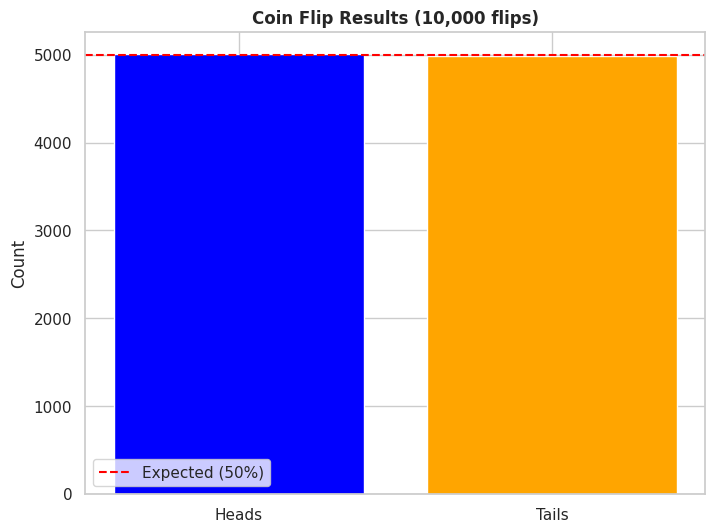
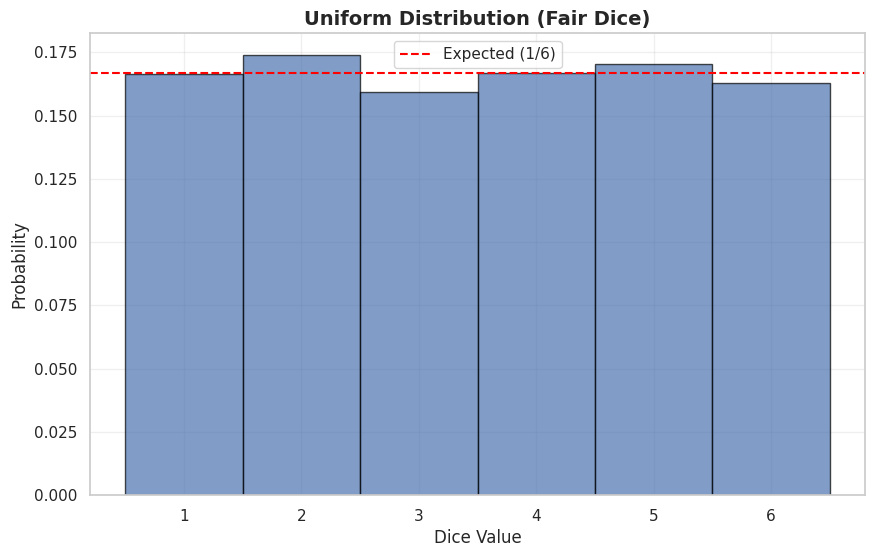
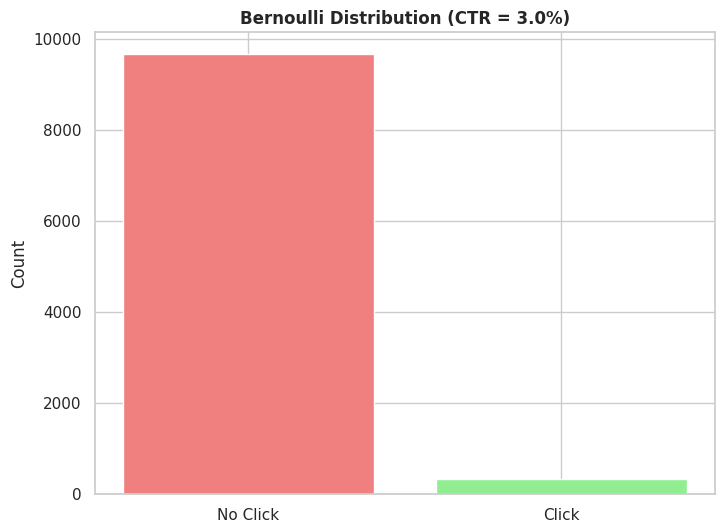
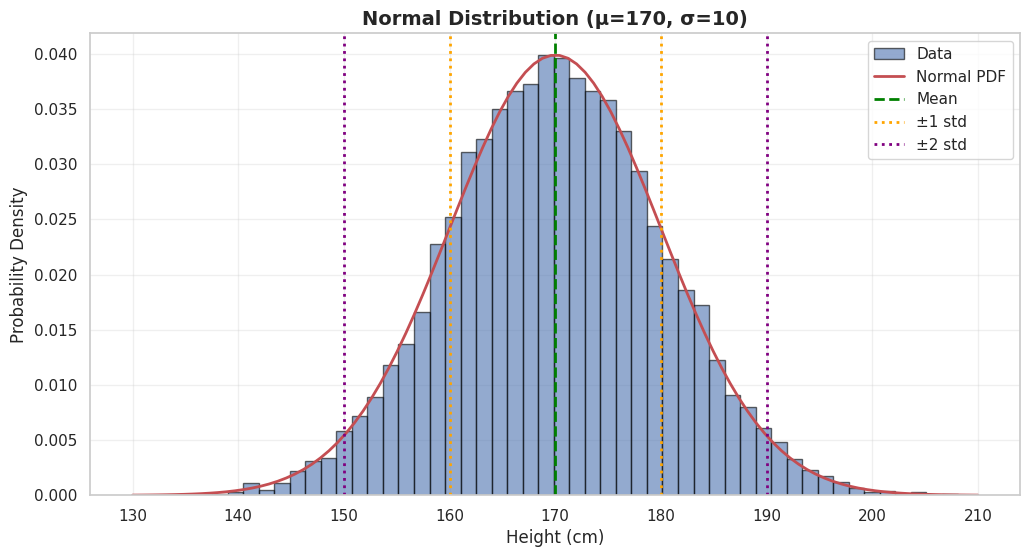
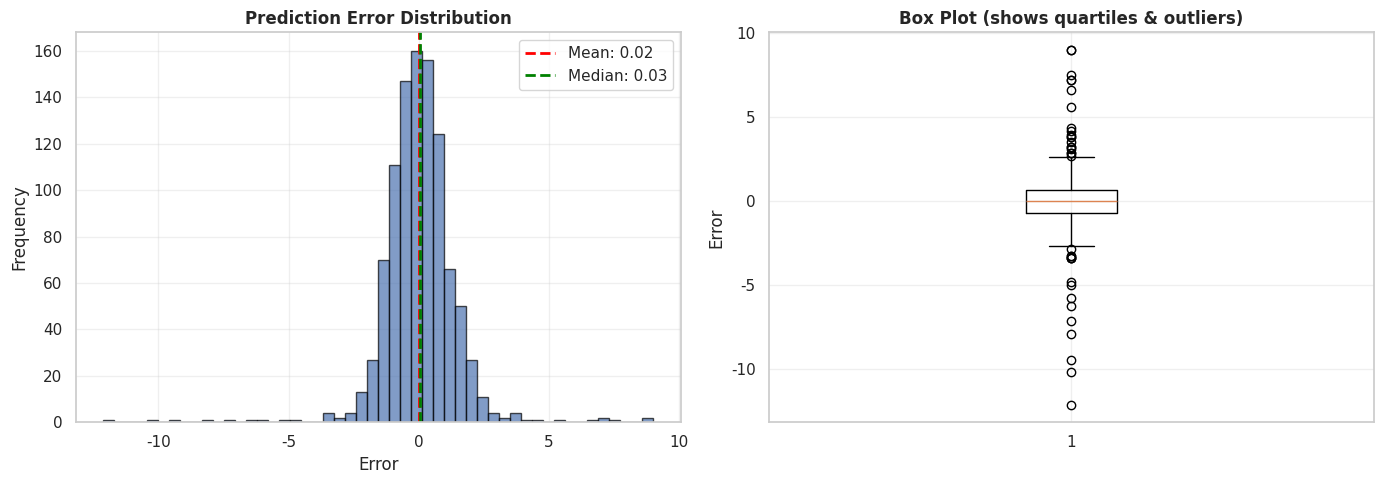
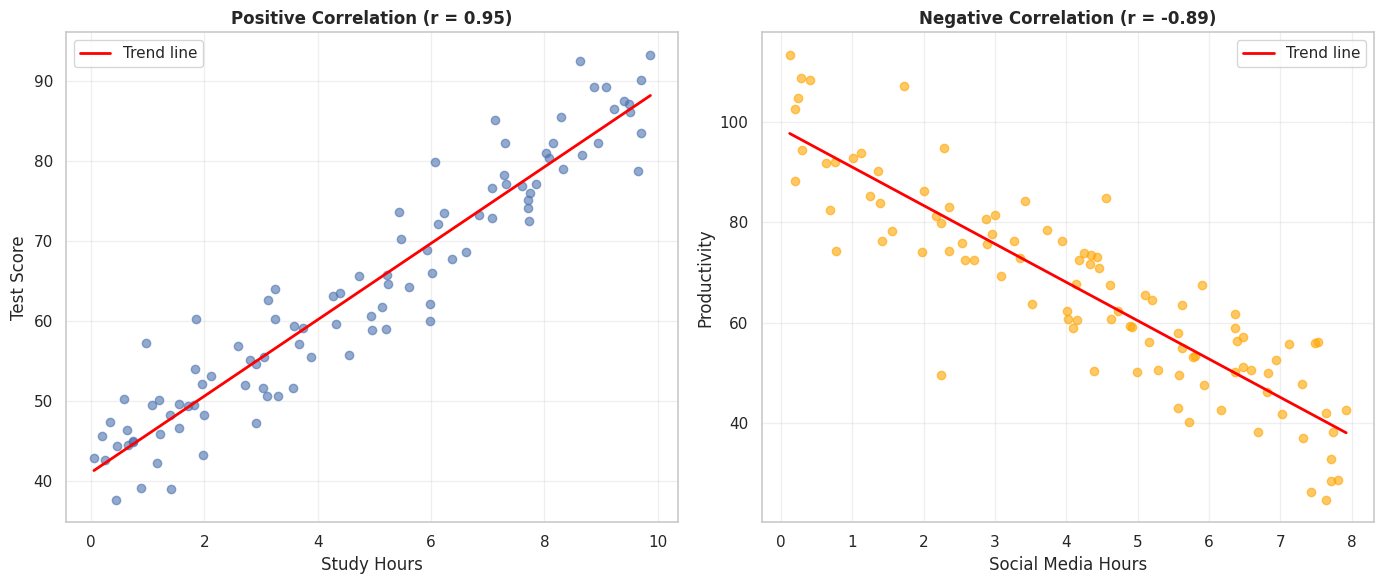
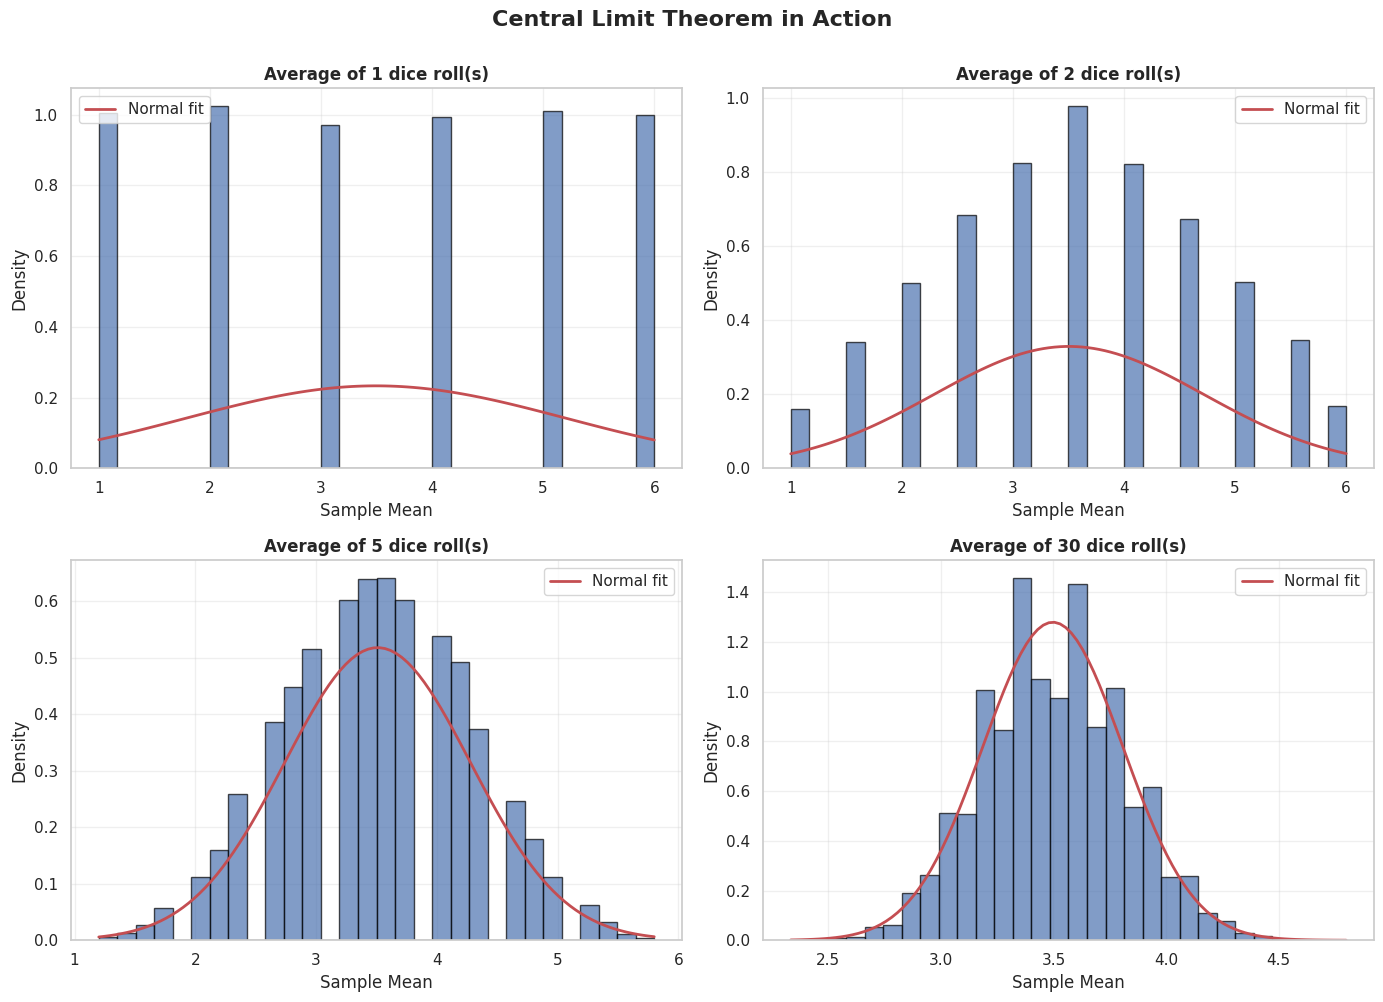
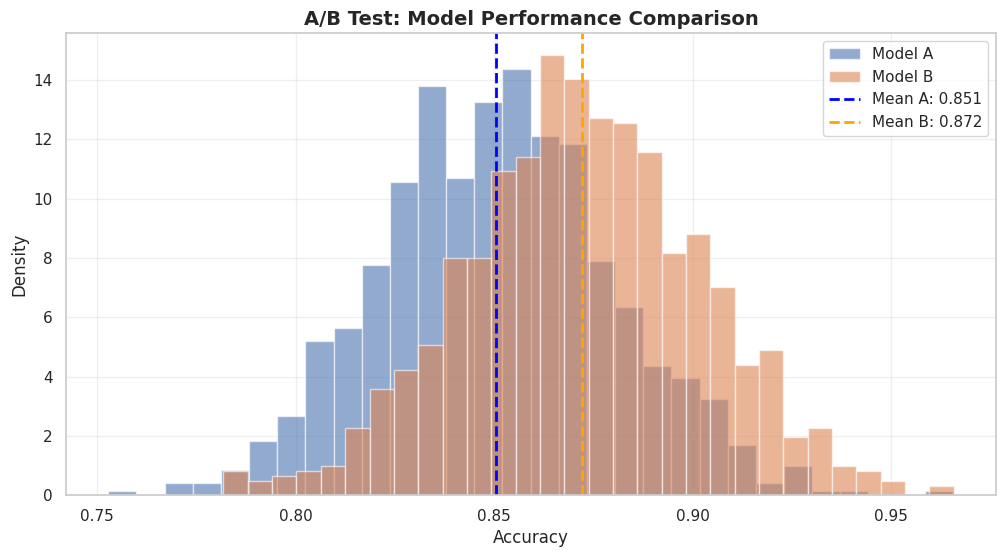
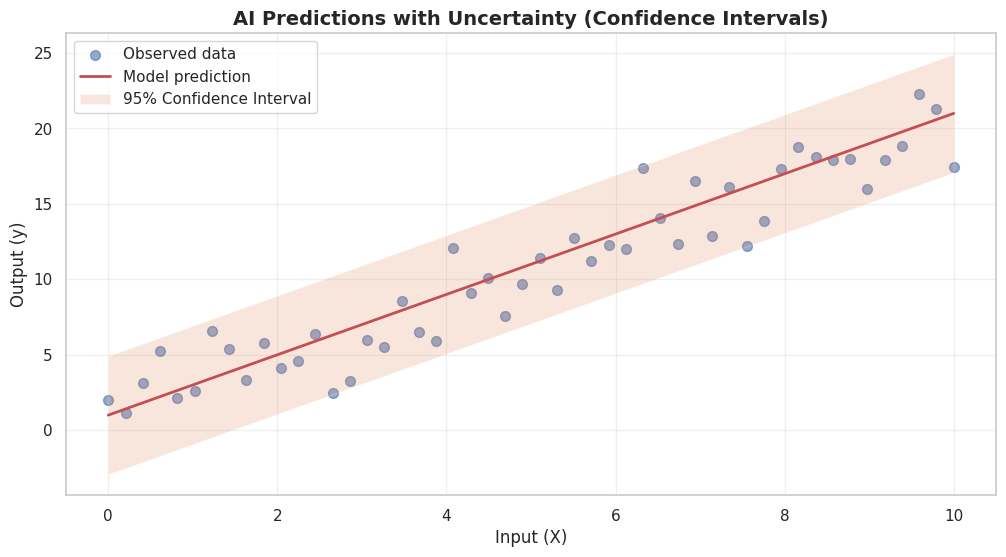
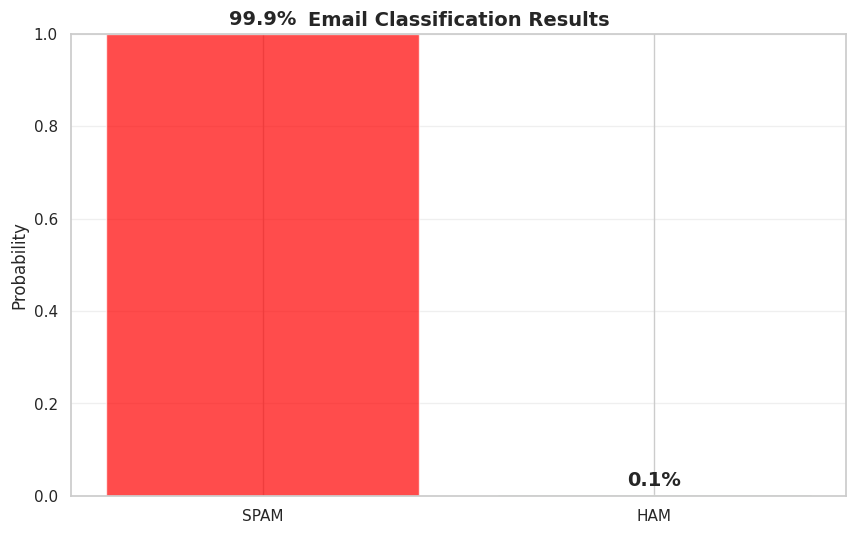

Recreate these plots in Python, in order.
import numpy as np
import matplotlib.pyplot as plt
import seaborn as sns
from scipy import stats

# Set style
sns.set_theme(style="whitegrid")
np.random.seed(42)

print("NumPy version:", np.__version__)
print("✅ Ready to explore probability!")

# Simulate coin flips
n_flips = 10000
flips = np.random.choice(['Heads', 'Tails'], size=n_flips)

# Count outcomes
heads_count = np.sum(flips == 'Heads')
tails_count = np.sum(flips == 'Tails')

# Calculate probabilities
p_heads = heads_count / n_flips
p_tails = tails_count / n_flips

print(f"🎲 Coin Flip Simulation ({n_flips:,} flips)\n")
print("=" * 50)
print(f"Heads: {heads_count:,} ({p_heads:.3f})")
print(f"Tails: {tails_count:,} ({p_tails:.3f})")
print(f"\n✅ P(Heads) + P(Tails) = {p_heads + p_tails:.3f} (should be 1.0)")

# Visualize
plt.figure(figsize=(8, 6))
plt.bar(['Heads', 'Tails'], [heads_count, tails_count], color=['blue', 'orange'])
plt.ylabel('Count')
plt.title(f'Coin Flip Results ({n_flips:,} flips)', fontweight='bold')
plt.axhline(y=n_flips/2, color='red', linestyle='--', label='Expected (50%)')
plt.legend()
plt.show()

print("\n🧠 Law of Large Numbers:")
print("   More trials → Closer to theoretical probability (0.5)")

# Email spam classifier example
print("📧 EMAIL SPAM CLASSIFICATION\n")
print("=" * 60)

# Dataset statistics (simulated)
total_emails = 10000
spam_emails = 3000
ham_emails = 7000

# Word "free" statistics
free_in_spam = 2400  # 80% of spam contains "free"
free_in_ham = 700    # 10% of ham contains "free"

# Calculate probabilities
P_spam = spam_emails / total_emails
P_ham = ham_emails / total_emails
P_free_given_spam = free_in_spam / spam_emails
P_free_given_ham = free_in_ham / ham_emails

print(f"Dataset: {total_emails:,} emails")
print(f"  Spam: {spam_emails:,} ({P_spam:.1%})")
print(f"  Ham:  {ham_emails:,} ({P_ham:.1%})")
print()
print(f"Word 'free' statistics:")
print(f"  P('free' | spam) = {P_free_given_spam:.1%}")
print(f"  P('free' | ham)  = {P_free_given_ham:.1%}")

# Bayes' Theorem: P(spam | "free")
P_free = (free_in_spam + free_in_ham) / total_emails
P_spam_given_free = (P_free_given_spam * P_spam) / P_free

print(f"\n🎯 If email contains 'free':")
print(f"  P(spam | 'free') = {P_spam_given_free:.1%}")
print(f"  P(ham  | 'free') = {1-P_spam_given_free:.1%}")

print("\n✨ This is the foundation of Naive Bayes classifiers!")

# Dice roll - uniform distribution
dice_rolls = np.random.randint(1, 7, size=10000)

plt.figure(figsize=(10, 6))
plt.hist(dice_rolls, bins=np.arange(0.5, 7.5, 1), 
        edgecolor='black', alpha=0.7, density=True)
plt.xlabel('Dice Value', fontsize=12)
plt.ylabel('Probability', fontsize=12)
plt.title('Uniform Distribution (Fair Dice)', fontsize=14, fontweight='bold')
plt.xticks(range(1, 7))
plt.axhline(y=1/6, color='red', linestyle='--', label='Expected (1/6)')
plt.legend()
plt.grid(True, alpha=0.3)
plt.show()

print("🎲 Each outcome has equal probability: 1/6 ≈ 16.67%")

# Click-through rate (CTR) simulation
p_click = 0.03  # 3% CTR
n_impressions = 10000

clicks = np.random.binomial(1, p_click, n_impressions)
total_clicks = np.sum(clicks)

print(f"📱 Ad Click Simulation\n")
print("=" * 50)
print(f"Impressions: {n_impressions:,}")
print(f"Clicks: {total_clicks} ({total_clicks/n_impressions:.2%})")
print(f"Expected: {p_click:.1%}")

plt.figure(figsize=(8, 6))
plt.bar(['No Click', 'Click'], 
       [n_impressions - total_clicks, total_clicks],
       color=['lightcoral', 'lightgreen'])
plt.ylabel('Count')
plt.title(f'Bernoulli Distribution (CTR = {p_click:.1%})', fontweight='bold')
plt.show()

print("\n🧠 AI Applications:")
print("  - Binary classification (spam/ham, fraud/legit)")
print("  - Conversion prediction")
print("  - A/B testing")

# Height distribution (classic example)
mean_height = 170  # cm
std_height = 10    # cm
heights = np.random.normal(mean_height, std_height, 10000)

plt.figure(figsize=(12, 6))

# Histogram + KDE
plt.hist(heights, bins=50, density=True, alpha=0.6, 
        edgecolor='black', label='Data')

# Theoretical normal distribution
x = np.linspace(130, 210, 100)
pdf = stats.norm.pdf(x, mean_height, std_height)
plt.plot(x, pdf, 'r-', linewidth=2, label='Normal PDF')

# Mark mean and standard deviations
plt.axvline(mean_height, color='green', linestyle='--', linewidth=2, label='Mean')
plt.axvline(mean_height - std_height, color='orange', linestyle=':', linewidth=2, label='±1 std')
plt.axvline(mean_height + std_height, color='orange', linestyle=':', linewidth=2)
plt.axvline(mean_height - 2*std_height, color='purple', linestyle=':', linewidth=2, label='±2 std')
plt.axvline(mean_height + 2*std_height, color='purple', linestyle=':', linewidth=2)

plt.xlabel('Height (cm)', fontsize=12)
plt.ylabel('Probability Density', fontsize=12)
plt.title(f'Normal Distribution (μ={mean_height}, σ={std_height})', 
         fontsize=14, fontweight='bold')
plt.legend()
plt.grid(True, alpha=0.3)
plt.show()

print("📊 68-95-99.7 Rule (Empirical Rule):\n")
within_1std = np.sum((heights >= mean_height - std_height) & 
                    (heights <= mean_height + std_height)) / len(heights)
within_2std = np.sum((heights >= mean_height - 2*std_height) & 
                    (heights <= mean_height + 2*std_height)) / len(heights)
within_3std = np.sum((heights >= mean_height - 3*std_height) & 
                    (heights <= mean_height + 3*std_height)) / len(heights)

print(f"  Within ±1σ: {within_1std:.1%} (theory: 68%)")
print(f"  Within ±2σ: {within_2std:.1%} (theory: 95%)")
print(f"  Within ±3σ: {within_3std:.1%} (theory: 99.7%)")

print("\n🧠 Why it matters for AI:")
print("  - Many natural phenomena are normally distributed")
print("  - Central Limit Theorem: Averages → Normal")
print("  - Neural network weight initialization")
print("  - Noise in data")
print("  - Bayesian inference")

# AI model prediction errors (residuals)
np.random.seed(42)
errors = np.concatenate([
    np.random.normal(0, 1, 950),  # Most errors are small
    np.random.normal(0, 5, 50)    # Some large outliers
])

# Calculate statistics
mean = np.mean(errors)
median = np.median(errors)
mode = stats.mode(errors.round(1), keepdims=True)[0][0]
std = np.std(errors)
variance = np.var(errors)

print("📊 MODEL PREDICTION ERRORS ANALYSIS\n")
print("=" * 60)
print(f"Mean:     {mean:8.3f}  (average error)")
print(f"Median:   {median:8.3f}  (middle value, robust to outliers)")
print(f"Std Dev:  {std:8.3f}  (spread of errors)")
print(f"Variance: {variance:8.3f}  (squared std dev)")
print(f"Min:      {errors.min():8.3f}")
print(f"Max:      {errors.max():8.3f}")

# Visualize
plt.figure(figsize=(14, 5))

# Histogram
plt.subplot(1, 2, 1)
plt.hist(errors, bins=50, edgecolor='black', alpha=0.7)
plt.axvline(mean, color='red', linestyle='--', linewidth=2, label=f'Mean: {mean:.2f}')
plt.axvline(median, color='green', linestyle='--', linewidth=2, label=f'Median: {median:.2f}')
plt.xlabel('Error')
plt.ylabel('Frequency')
plt.title('Prediction Error Distribution', fontweight='bold')
plt.legend()
plt.grid(True, alpha=0.3)

# Box plot
plt.subplot(1, 2, 2)
plt.boxplot(errors, vert=True)
plt.ylabel('Error')
plt.title('Box Plot (shows quartiles & outliers)', fontweight='bold')
plt.grid(True, alpha=0.3)

plt.tight_layout()
plt.show()

print("\n🎯 Key insights:")
print("  - Most errors are small (good!)")
print("  - Some large outliers exist")
print("  - Median is closer to typical value than mean")

# Generate correlated data
np.random.seed(42)
n = 100

# Positive correlation
study_hours = np.random.uniform(0, 10, n)
test_score = 40 + 5 * study_hours + np.random.normal(0, 5, n)

# Negative correlation
social_media_hours = np.random.uniform(0, 8, n)
productivity = 100 - 8 * social_media_hours + np.random.normal(0, 10, n)

# Calculate correlations
corr_positive = np.corrcoef(study_hours, test_score)[0, 1]
corr_negative = np.corrcoef(social_media_hours, productivity)[0, 1]

# Visualize
fig, axes = plt.subplots(1, 2, figsize=(14, 6))

# Positive correlation
axes[0].scatter(study_hours, test_score, alpha=0.6)
axes[0].plot(np.unique(study_hours), 
            np.poly1d(np.polyfit(study_hours, test_score, 1))(np.unique(study_hours)),
            color='red', linewidth=2, label='Trend line')
axes[0].set_xlabel('Study Hours')
axes[0].set_ylabel('Test Score')
axes[0].set_title(f'Positive Correlation (r = {corr_positive:.2f})', fontweight='bold')
axes[0].legend()
axes[0].grid(True, alpha=0.3)

# Negative correlation
axes[1].scatter(social_media_hours, productivity, alpha=0.6, color='orange')
axes[1].plot(np.unique(social_media_hours), 
            np.poly1d(np.polyfit(social_media_hours, productivity, 1))(np.unique(social_media_hours)),
            color='red', linewidth=2, label='Trend line')
axes[1].set_xlabel('Social Media Hours')
axes[1].set_ylabel('Productivity')
axes[1].set_title(f'Negative Correlation (r = {corr_negative:.2f})', fontweight='bold')
axes[1].legend()
axes[1].grid(True, alpha=0.3)

plt.tight_layout()
plt.show()

print("📊 Correlation Coefficient (r):\n")
print("  r = +1: Perfect positive correlation")
print("  r = 0:  No correlation")
print("  r = -1: Perfect negative correlation")
print("\n🧠 AI Applications:")
print("  - Feature selection (remove correlated features)")
print("  - Understanding relationships in data")
print("  - Multicollinearity detection")
print("\n⚠️ Warning: Correlation ≠ Causation!")

# Demonstrate CLT with dice rolls
sample_sizes = [1, 2, 5, 30]
n_samples = 10000

fig, axes = plt.subplots(2, 2, figsize=(14, 10))
axes = axes.flatten()

for idx, n in enumerate(sample_sizes):
    # Roll dice and take average
    samples = np.random.randint(1, 7, size=(n_samples, n))
    sample_means = samples.mean(axis=1)
    
    # Plot histogram
    axes[idx].hist(sample_means, bins=30, density=True, 
                  edgecolor='black', alpha=0.7)
    
    # Overlay normal distribution
    x = np.linspace(sample_means.min(), sample_means.max(), 100)
    pdf = stats.norm.pdf(x, sample_means.mean(), sample_means.std())
    axes[idx].plot(x, pdf, 'r-', linewidth=2, label='Normal fit')
    
    axes[idx].set_title(f'Average of {n} dice roll(s)', fontweight='bold')
    axes[idx].set_xlabel('Sample Mean')
    axes[idx].set_ylabel('Density')
    axes[idx].legend()
    axes[idx].grid(True, alpha=0.3)

plt.suptitle('Central Limit Theorem in Action', fontsize=16, fontweight='bold', y=1.00)
plt.tight_layout()
plt.show()

print("🔔 Central Limit Theorem:\n")
print("  The average of many random samples tends toward a normal distribution,")
print("  regardless of the original distribution!")
print("\n🧠 Why it matters:")
print("  - Explains why normal distribution is everywhere")
print("  - Foundation of statistical inference")
print("  - Enables hypothesis testing")
print("  - Used in confidence intervals")

# A/B test: Did the new AI model improve performance?
print("🧪 A/B TEST: MODEL IMPROVEMENT\n")
print("=" * 60)

# Model A (old)
np.random.seed(42)
model_a_accuracy = np.random.normal(0.85, 0.03, 1000)  # Mean: 85%

# Model B (new - supposedly better)
model_b_accuracy = np.random.normal(0.87, 0.03, 1000)  # Mean: 87%

# Statistics
mean_a = model_a_accuracy.mean()
mean_b = model_b_accuracy.mean()
std_a = model_a_accuracy.std()
std_b = model_b_accuracy.std()

print(f"Model A (Baseline):")
print(f"  Mean accuracy: {mean_a:.3f} ± {std_a:.3f}")
print(f"\nModel B (New):")
print(f"  Mean accuracy: {mean_b:.3f} ± {std_b:.3f}")
print(f"\nDifference: {mean_b - mean_a:.3f} ({(mean_b-mean_a)/mean_a*100:+.1f}%)")

# Perform t-test
t_stat, p_value = stats.ttest_ind(model_b_accuracy, model_a_accuracy)

print(f"\n📊 Statistical Test (t-test):")
print(f"  t-statistic: {t_stat:.3f}")
print(f"  p-value: {p_value:.6f}")

alpha = 0.05
if p_value < alpha:
    print(f"\n✅ Result: SIGNIFICANT (p < {alpha})")
    print("   Model B is statistically better than Model A!")
else:
    print(f"\n❌ Result: NOT SIGNIFICANT (p >= {alpha})")
    print("   Cannot conclude Model B is better.")

# Visualize
plt.figure(figsize=(12, 6))
plt.hist(model_a_accuracy, bins=30, alpha=0.6, label='Model A', density=True)
plt.hist(model_b_accuracy, bins=30, alpha=0.6, label='Model B', density=True)
plt.axvline(mean_a, color='blue', linestyle='--', linewidth=2, label=f'Mean A: {mean_a:.3f}')
plt.axvline(mean_b, color='orange', linestyle='--', linewidth=2, label=f'Mean B: {mean_b:.3f}')
plt.xlabel('Accuracy', fontsize=12)
plt.ylabel('Density', fontsize=12)
plt.title('A/B Test: Model Performance Comparison', fontsize=14, fontweight='bold')
plt.legend()
plt.grid(True, alpha=0.3)
plt.show()

print("\n🎯 Interpretation:")
print(f"  p-value = {p_value:.6f}")
print(f"  This means: {p_value*100:.4f}% chance of seeing this difference by random chance")
print(f"  Since p < 0.05, we're >95% confident the improvement is real!")

# Simulate AI model predictions with uncertainty
np.random.seed(42)

# True relationship: y = 2x + 1 + noise
X = np.linspace(0, 10, 50)
y_true = 2 * X + 1
y_observed = y_true + np.random.normal(0, 2, len(X))

# Model predictions (with uncertainty)
y_pred = 2 * X + 1
std_pred = 2  # Prediction uncertainty

# 95% confidence interval
ci_lower = y_pred - 1.96 * std_pred
ci_upper = y_pred + 1.96 * std_pred

# Visualize
plt.figure(figsize=(12, 6))

# Data points
plt.scatter(X, y_observed, alpha=0.6, s=50, label='Observed data')

# Model prediction
plt.plot(X, y_pred, 'r-', linewidth=2, label='Model prediction')

# Confidence interval
plt.fill_between(X, ci_lower, ci_upper, alpha=0.2, label='95% Confidence Interval')

plt.xlabel('Input (X)', fontsize=12)
plt.ylabel('Output (y)', fontsize=12)
plt.title('AI Predictions with Uncertainty (Confidence Intervals)', 
         fontsize=14, fontweight='bold')
plt.legend()
plt.grid(True, alpha=0.3)
plt.show()

# Calculate coverage
in_ci = np.sum((y_observed >= ci_lower) & (y_observed <= ci_upper))
coverage = in_ci / len(y_observed)

print("📊 Confidence Interval Analysis:\n")
print(f"  95% CI coverage: {coverage:.1%} ({in_ci}/{len(y_observed)} points)")
print(f"  Expected: ~95%")
print("\n🧠 This tells us:")
print("  - We're 95% confident the true value lies in the shaded region")
print("  - Wider intervals = more uncertainty")
print("  - Critical for high-stakes AI (healthcare, finance)")

# TODO: Build a Naive Bayes spam classifier!

print("📧 NAIVE BAYES SPAM FILTER\n")
print("=" * 60)

# Training data statistics
total_emails = 10000
spam_count = 3000
ham_count = 7000

# Word frequencies in spam vs ham
word_stats = {
    'free': {'spam': 2400/3000, 'ham': 700/7000},
    'winner': {'spam': 1800/3000, 'ham': 140/7000},
    'meeting': {'spam': 150/3000, 'ham': 3500/7000},
    'money': {'spam': 2100/3000, 'ham': 350/7000}
}

# Prior probabilities
P_spam = spam_count / total_emails
P_ham = ham_count / total_emails

print(f"Training data: {total_emails:,} emails")
print(f"  P(spam) = {P_spam:.2f}")
print(f"  P(ham)  = {P_ham:.2f}")

# Test email
test_email = ['free', 'winner', 'money']  # Looks spammy!

print(f"\n📨 Test email contains: {test_email}")

# TODO: Calculate P(spam|email) using Bayes' theorem
# Naive assumption: Words are independent

# P(words|spam)
P_words_given_spam = P_spam
for word in test_email:
    P_words_given_spam *= word_stats[word]['spam']

# P(words|ham)
P_words_given_ham = P_ham
for word in test_email:
    P_words_given_ham *= word_stats[word]['ham']

# Normalize (Bayes' theorem)
total_prob = P_words_given_spam + P_words_given_ham
P_spam_given_words = P_words_given_spam / total_prob
P_ham_given_words = P_words_given_ham / total_prob

print("\n📊 Probability Calculations:\n")
for word in test_email:
    print(f"  P('{word}' | spam) = {word_stats[word]['spam']:.2%}")
    print(f"  P('{word}' | ham)  = {word_stats[word]['ham']:.2%}")
    print()

print("🎯 Final Classification:\n")
print(f"  P(spam | email) = {P_spam_given_words:.4f} ({P_spam_given_words*100:.2f}%)")
print(f"  P(ham  | email) = {P_ham_given_words:.4f} ({P_ham_given_words*100:.2f}%)")

if P_spam_given_words > 0.5:
    print(f"\n✅ Classification: SPAM (confidence: {P_spam_given_words*100:.1f}%)")
else:
    print(f"\n✅ Classification: HAM (confidence: {P_ham_given_words*100:.1f}%)")

# Visualize
plt.figure(figsize=(10, 6))
plt.bar(['SPAM', 'HAM'], [P_spam_given_words, P_ham_given_words], 
       color=['red', 'green'], alpha=0.7)
plt.ylabel('Probability', fontsize=12)
plt.title('Email Classification Results', fontsize=14, fontweight='bold')
plt.ylim(0, 1)
for i, (label, prob) in enumerate([('SPAM', P_spam_given_words), 
                                   ('HAM', P_ham_given_words)]):
    plt.text(i, prob + 0.02, f'{prob*100:.1f}%', 
            ha='center', fontsize=14, fontweight='bold')
plt.grid(True, alpha=0.3, axis='y')
plt.show()

print("\n✨ This is the foundation of spam filters, sentiment analysis, and more!")